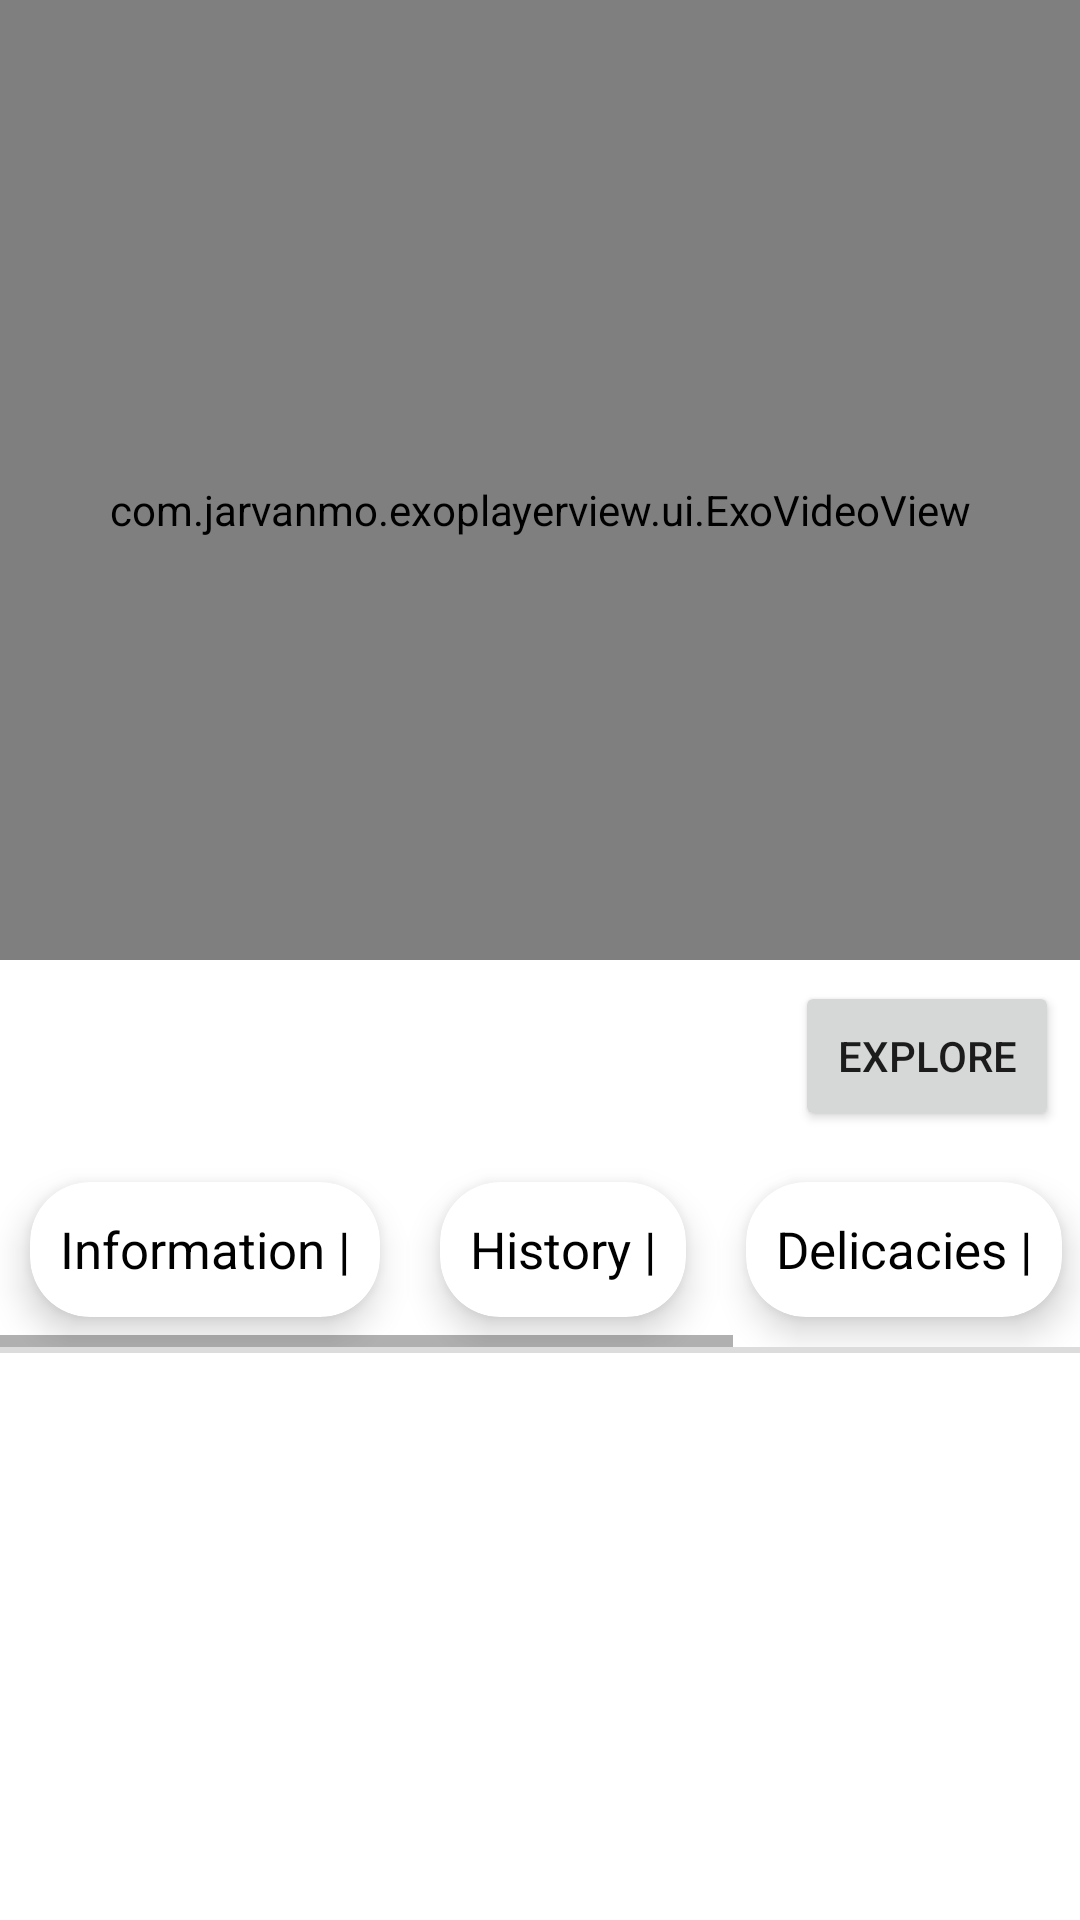

Android layout source for this screen:
<!-- AndroidManifest.xml: application theme Theme.Caribbean -->
<!-- res/layout/activity_country_intro.xml -->
<?xml version="1.0" encoding="utf-8"?>
<layout xmlns:android="http://schemas.android.com/apk/res/android"
    xmlns:app="http://schemas.android.com/apk/res-auto"
    xmlns:tools="http://schemas.android.com/tools">


    <ScrollView
        android:layout_width="match_parent"
        android:layout_height="match_parent"
        tools:context=".activities.CountryIntro"
        android:orientation="vertical"
        >

        <RelativeLayout
            android:layout_width="match_parent"
            android:layout_height="wrap_content"
            android:orientation="vertical">
            <com.smarteist.autoimageslider.SliderView
                android:background="@color/black"
                android:id="@+id/countryIntro_imageSlider"
                android:layout_width="match_parent"
                android:layout_height="300dp"
                app:sliderAnimationDuration="600"
                app:sliderAutoCycleDirection="back_and_forth"
                app:sliderAutoCycleEnabled="true"
                app:sliderIndicatorAnimationDuration="600"
                app:sliderIndicatorGravity="center_horizontal|bottom"
                app:sliderIndicatorOrientation="horizontal"
                app:sliderIndicatorRadius="2dp"
                app:sliderIndicatorSelectedColor="#F10A0A"
                app:sliderIndicatorUnselectedColor="#FFF"
                app:sliderScrollTimeInSec="3"
                app:sliderStartAutoCycle="true" >


                <FrameLayout
                    android:id="@+id/placeholder"
                    android:layout_width="match_parent"
                    android:layout_height="300dp" />
            </com.smarteist.autoimageslider.SliderView>
            <FrameLayout
                android:id="@+id/frameLayout1"
                android:layout_width="match_parent"
                android:layout_height="300dp"
                android:layout_gravity="center"
                android:layout_marginTop="@dimen/_20sdp"
                >

                <com.jarvanmo.exoplayerview.ui.ExoVideoView
                    android:id="@+id/videoView"
                    android:layout_width="match_parent"
                    android:layout_height="300dp"/>
            </FrameLayout>

            <Button
                android:id="@+id/countryIntro_explorer"
                android:layout_width="wrap_content"
                android:layout_height="50dp"
                android:layout_alignParentEnd="true"
                android:layout_below="@id/frameLayout1"
                android:text="Explore"
                android:layout_margin="7dp"
                />
            <HorizontalScrollView
                android:id="@+id/countryIntro_horizontalSlider"
                android:layout_width="match_parent"
                android:layout_height="65dp"
                android:layout_below="@id/countryIntro_explorer"
                >

                <RelativeLayout
                    android:layout_width="match_parent"
                    android:layout_height="match_parent"
                    android:orientation="vertical">
                    <LinearLayout
                        android:id="@+id/navBar"

                        android:layout_width="match_parent"
                        android:layout_height="match_parent"
                        android:orientation="horizontal"

                        >
                        <androidx.cardview.widget.CardView
                            android:layout_width="wrap_content"
                            android:layout_height="match_parent"
                            android:layout_margin="10dp"
                            app:cardCornerRadius="20dp"
                            app:cardElevation="7dp"
                            >
                            <LinearLayout
                                android:layout_width="wrap_content"
                                android:layout_height="match_parent"
                                android:orientation="horizontal">
                                <TextView
                                    android:id="@+id/countryIntro_informationText"
                                    android:layout_width="wrap_content"
                                    android:layout_height="wrap_content"
                                    android:text="Information |"
                                    android:textColor="@android:color/black"
                                    android:layout_gravity="center_vertical"
                                    android:layout_margin="@dimen/_10sdp"
                                    android:textSize="17sp"
                                    />
                            </LinearLayout>

                        </androidx.cardview.widget.CardView>
                        <androidx.cardview.widget.CardView
                            android:layout_width="wrap_content"
                            android:layout_height="match_parent"
                            android:layout_margin="10dp"
                            app:cardCornerRadius="20dp"

                            app:cardElevation="7dp"
                            >
                            <LinearLayout
                                android:layout_width="wrap_content"
                                android:layout_height="match_parent"
                                android:orientation="horizontal">
                                <TextView
                                    android:id="@+id/countryIntro_history"
                                    android:layout_width="wrap_content"
                                    android:layout_height="wrap_content"
                                    android:text="History |"
                                    android:textColor="@android:color/black"
                                    android:layout_gravity="center_vertical"
                                    android:layout_margin="@dimen/_10sdp"
                                    android:textSize="17sp"
                                    />
                            </LinearLayout>

                        </androidx.cardview.widget.CardView>
                        <androidx.cardview.widget.CardView
                            android:layout_width="wrap_content"
                            android:layout_height="match_parent"
                            android:layout_margin="10dp"
                            app:cardCornerRadius="20dp"

                            app:cardElevation="7dp"
                            >
                            <LinearLayout
                                android:layout_width="wrap_content"
                                android:layout_height="match_parent"
                                android:orientation="horizontal">
                                <TextView
                                    android:id="@+id/countryIntro_delicacies"
                                    android:layout_width="wrap_content"
                                    android:layout_height="wrap_content"
                                    android:text="Delicacies |"
                                    android:textColor="@android:color/black"
                                    android:layout_gravity="center_vertical"
                                    android:layout_margin="@dimen/_10sdp"
                                    android:textSize="17sp"
                                    />
                            </LinearLayout>

                        </androidx.cardview.widget.CardView>
                        <androidx.cardview.widget.CardView
                            android:layout_width="wrap_content"
                            android:layout_height="match_parent"
                            android:layout_margin="10dp"
                            app:cardCornerRadius="20dp"

                            app:cardElevation="7dp"
                            >

                            <LinearLayout
                                android:layout_width="match_parent"
                                android:layout_height="match_parent"
                                android:orientation="horizontal">

                                <TextView
                                    android:id="@+id/countryIntro_religion"
                                    android:layout_width="wrap_content"
                                    android:layout_height="wrap_content"
                                    android:layout_gravity="center_vertical"
                                    android:layout_margin="@dimen/_10sdp"
                                    android:text="Religion Culture |"
                                    android:textColor="@android:color/black"
                                    android:textSize="17sp" />
                            </LinearLayout>

                        </androidx.cardview.widget.CardView>

                    </LinearLayout>

                </RelativeLayout>




            </HorizontalScrollView>
            <ImageView
                android:id="@+id/navDevider"
                android:layout_below="@id/countryIntro_horizontalSlider"
                android:layout_width="match_parent"
                android:layout_height="2dp"
                android:background="@drawable/solid_dark"
                />
            <FrameLayout
                android:id="@+id/countryIntro_fragmentContainer"
                android:layout_width="match_parent"
                android:layout_height="match_parent"
                android:layout_below="@id/navDevider"
                />

        </RelativeLayout>
    </ScrollView>
</layout>
<!-- resources referenced by this layout -->
<resources>
  <dimen name="_10sdp">10dp</dimen>
  <dimen name="_20sdp">20dp</dimen>
  <!-- drawable solid_dark (drawable) -->
  <?xml version="1.0" encoding="utf-8"?>
  <shape xmlns:android="http://schemas.android.com/apk/res/android">
  <solid android:color="#DCDCDC"/>
  </shape>
  <style name="Theme.Caribbean" parent="Theme.MaterialComponents.DayNight.NoActionBar">
          
          <item name="colorPrimary">@color/purple_500</item>
          <item name="colorPrimaryVariant">@color/purple_700</item>
          <item name="colorOnPrimary">@color/white</item>
          
          <item name="colorSecondary">@color/teal_200</item>
          <item name="colorSecondaryVariant">@color/teal_700</item>
          <item name="colorOnSecondary">@color/black</item>
          
          <item name="android:statusBarColor" tools:targetApi="l">?attr/colorPrimaryVariant</item>
          
      </style>
  <!-- not gathered from this repository: default colours our renderer supplied (Android Studio template values) -->
  <color name="purple_500">#FF6200EE</color>
  <color name="purple_700">#FF3700B3</color>
  <color name="teal_200">#FF03DAC5</color>
  <color name="teal_700">#FF018786</color>
  <color name="black">#FF000000</color>
  <color name="white">#FFFFFFFF</color>
</resources>
